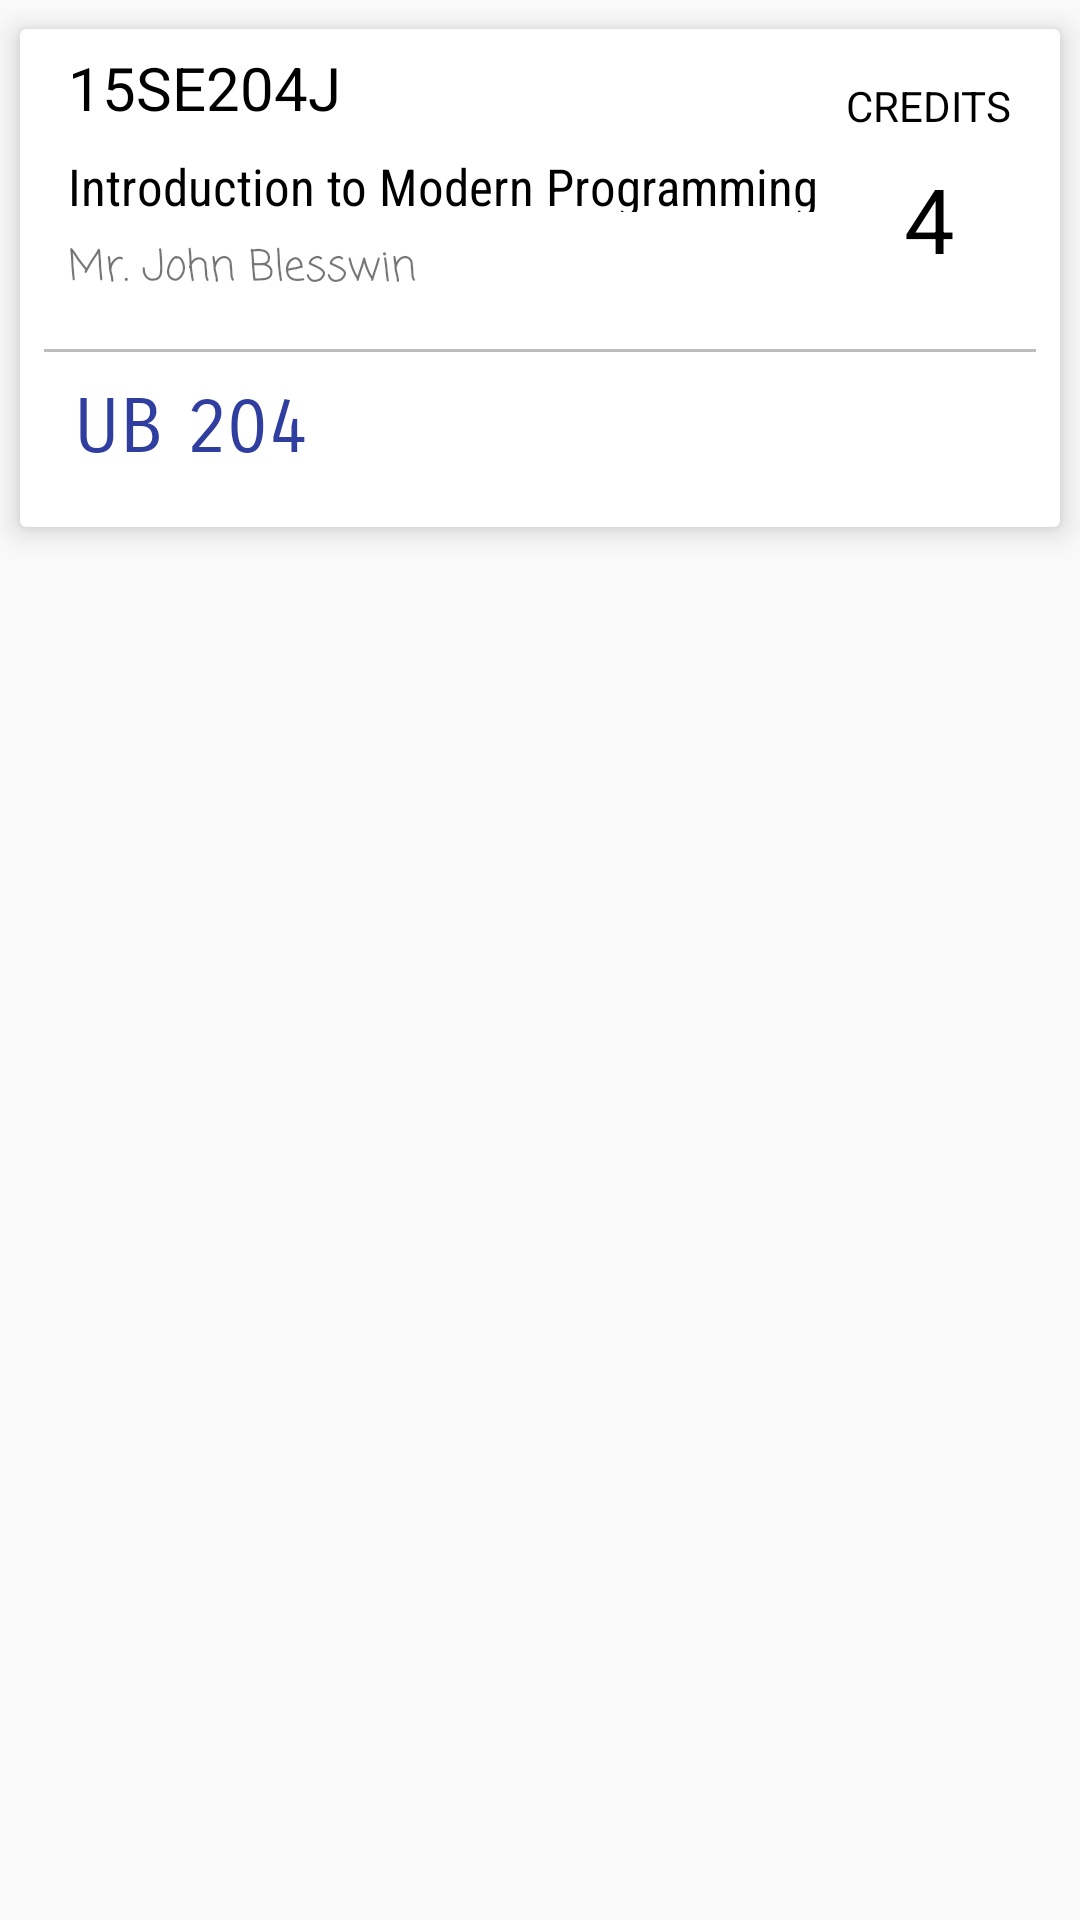

This screen was rendered from an Android layout file. Write that file and the resources it references.
<!-- AndroidManifest.xml: application theme AppTheme -->
<!-- res/layout/list_subjects.xml -->
<?xml version="1.0" encoding="utf-8"?>

<LinearLayout xmlns:android="http://schemas.android.com/apk/res/android"
    xmlns:app="http://schemas.android.com/apk/res-auto"
    xmlns:tools="http://schemas.android.com/tools"
    android:orientation="vertical" android:layout_width="match_parent"
    android:layout_height="wrap_content">

    <android.support.v7.widget.CardView
        app:cardElevation="6dp"
        app:cardUseCompatPadding="true"
        android:layout_width="match_parent"
        android:layout_height="wrap_content">

        <android.support.constraint.ConstraintLayout
            android:layout_width="match_parent"
            android:layout_height="wrap_content">

            <TextView
                android:layout_width="wrap_content"
                android:layout_height="wrap_content"
                android:layout_marginTop="6dp"
                android:textColor="@color/black"
                android:text="15SE204J"
                app:layout_constraintTop_toTopOf="parent"
                android:layout_marginStart="16dp"
                android:id="@+id/TextViewDayTimeTableModuleSubjectCode"
                app:layout_constraintLeft_toLeftOf="parent"
                android:textSize="20sp" />

            <TextView
                android:id="@+id/TextViewSubjectDialogSubjectName"
                android:layout_width="0dp"
                android:layout_height="20dp"
                android:textColor="@color/black"
                android:layout_marginStart="16dp"
                android:fontFamily="sans-serif-condensed"
                android:text="Introduction to Modern Programming and system architecture with it "
                android:textSize="17sp"
                android:layout_marginLeft="8dp"
                app:layout_constraintLeft_toLeftOf="parent"
                app:layout_constraintRight_toLeftOf="@+id/textView3"
                android:layout_marginRight="8dp"
                android:layout_marginTop="8dp"
                app:layout_constraintTop_toBottomOf="@+id/TextViewDayTimeTableModuleSubjectCode"
                app:layout_constraintHorizontal_bias="1.0" />

            <TextView
                android:layout_width="wrap_content"
                android:text="@string/credits"
                android:textColor="@color/black"
                android:layout_height="wrap_content"
                android:layout_marginEnd="16dp"
                app:layout_constraintRight_toRightOf="parent"
                android:layout_marginTop="16dp"
                app:layout_constraintTop_toTopOf="parent"
                android:id="@+id/textView3" />

            <TextView
                android:layout_width="wrap_content"
                android:id="@+id/TextViewSubjectListCredit"
                android:layout_height="wrap_content"
                android:textSize="30sp"
                android:text="4"
                android:textAlignment="center"
                android:textColor="@color/black"
                android:layout_marginRight="8dp"
                app:layout_constraintRight_toRightOf="@+id/textView3"
                android:layout_marginLeft="8dp"
                app:layout_constraintLeft_toLeftOf="@+id/textView3"
                android:layout_marginTop="8dp"
                app:layout_constraintTop_toBottomOf="@+id/textView3" />

            <TextView
                android:layout_width="0dp"
                android:id="@+id/TextViewSubjectDialogFacultyName"
                android:layout_height="wrap_content"
                android:text="Mr. John Blesswin"
                app:layout_constraintTop_toBottomOf="@+id/TextViewSubjectDialogSubjectName"
                android:layout_marginTop="8dp"
                android:layout_marginStart="16dp"
                android:fontFamily="casual"
                android:paddingBottom="16dp"
                app:layout_constraintLeft_toLeftOf="parent"
                android:textSize="14sp"
                android:layout_marginLeft="16dp"
                android:layout_marginRight="8dp"
                app:layout_constraintRight_toRightOf="@+id/TextViewSubjectDialogSubjectName" />

            <TextView
                style="@style/Divider"
                android:layout_marginLeft="8dp"
                android:layout_marginRight="8dp"
                app:layout_constraintLeft_toLeftOf="parent"
                app:layout_constraintRight_toRightOf="parent"
                android:layout_marginTop="0dp"
                app:layout_constraintTop_toBottomOf="@+id/TextViewSubjectDialogFacultyName"
                app:layout_constraintHorizontal_bias="0.0"
                android:id="@+id/textView" />

            <TextView
                android:layout_width="0dp"
                android:text="UB 204"
                android:padding="10dp"
                android:id="@+id/TextViewSubjectDialogClassVenue"
                android:layout_height="wrap_content"
                android:layout_marginTop="0dp"
                app:layout_constraintTop_toBottomOf="@+id/textView"
                android:layout_marginLeft="8dp"
                android:textSize="25dp"
                android:textColor="@color/colorPrimaryDark"
                android:textAllCaps="true"
                android:fontFamily="sans-serif-smallcaps"
                app:layout_constraintLeft_toLeftOf="parent"
                app:layout_constraintBottom_toBottomOf="parent"
                android:layout_marginBottom="8dp"
                android:layout_marginRight="8dp"
                app:layout_constraintRight_toRightOf="parent"
                app:layout_constraintHorizontal_bias="0.0"
                app:layout_constraintVertical_bias="0.0" />





        </android.support.constraint.ConstraintLayout>

    </android.support.v7.widget.CardView>

</LinearLayout>
<!-- resources referenced by this layout -->
<resources>
  <color name="black">#000000</color>
  <color name="colorPrimaryDark">#303f9f</color>
  <string name="credits">CREDITS</string>
  <style name="Divider">
          <item name="android:layout_width">match_parent</item>
          <item name="android:layout_height">1dp</item>
          <item name="android:background">@color/colorDivider</item>
      </style>
  <style name="AppTheme" parent="Theme.AppCompat.Light.DarkActionBar">
          
          <item name="colorPrimary">@color/colorPrimary</item>
          <item name="colorPrimaryDark">@color/colorPrimaryDark</item>
          <item name="elevation">0dp</item>
          <item name="colorAccent">@color/colorAccent</item>
      </style>
  <color name="colorDivider">#BDBDBD</color>
  <color name="colorPrimary">#3f51b5</color>
  <color name="colorAccent">#ff5722</color>
</resources>
